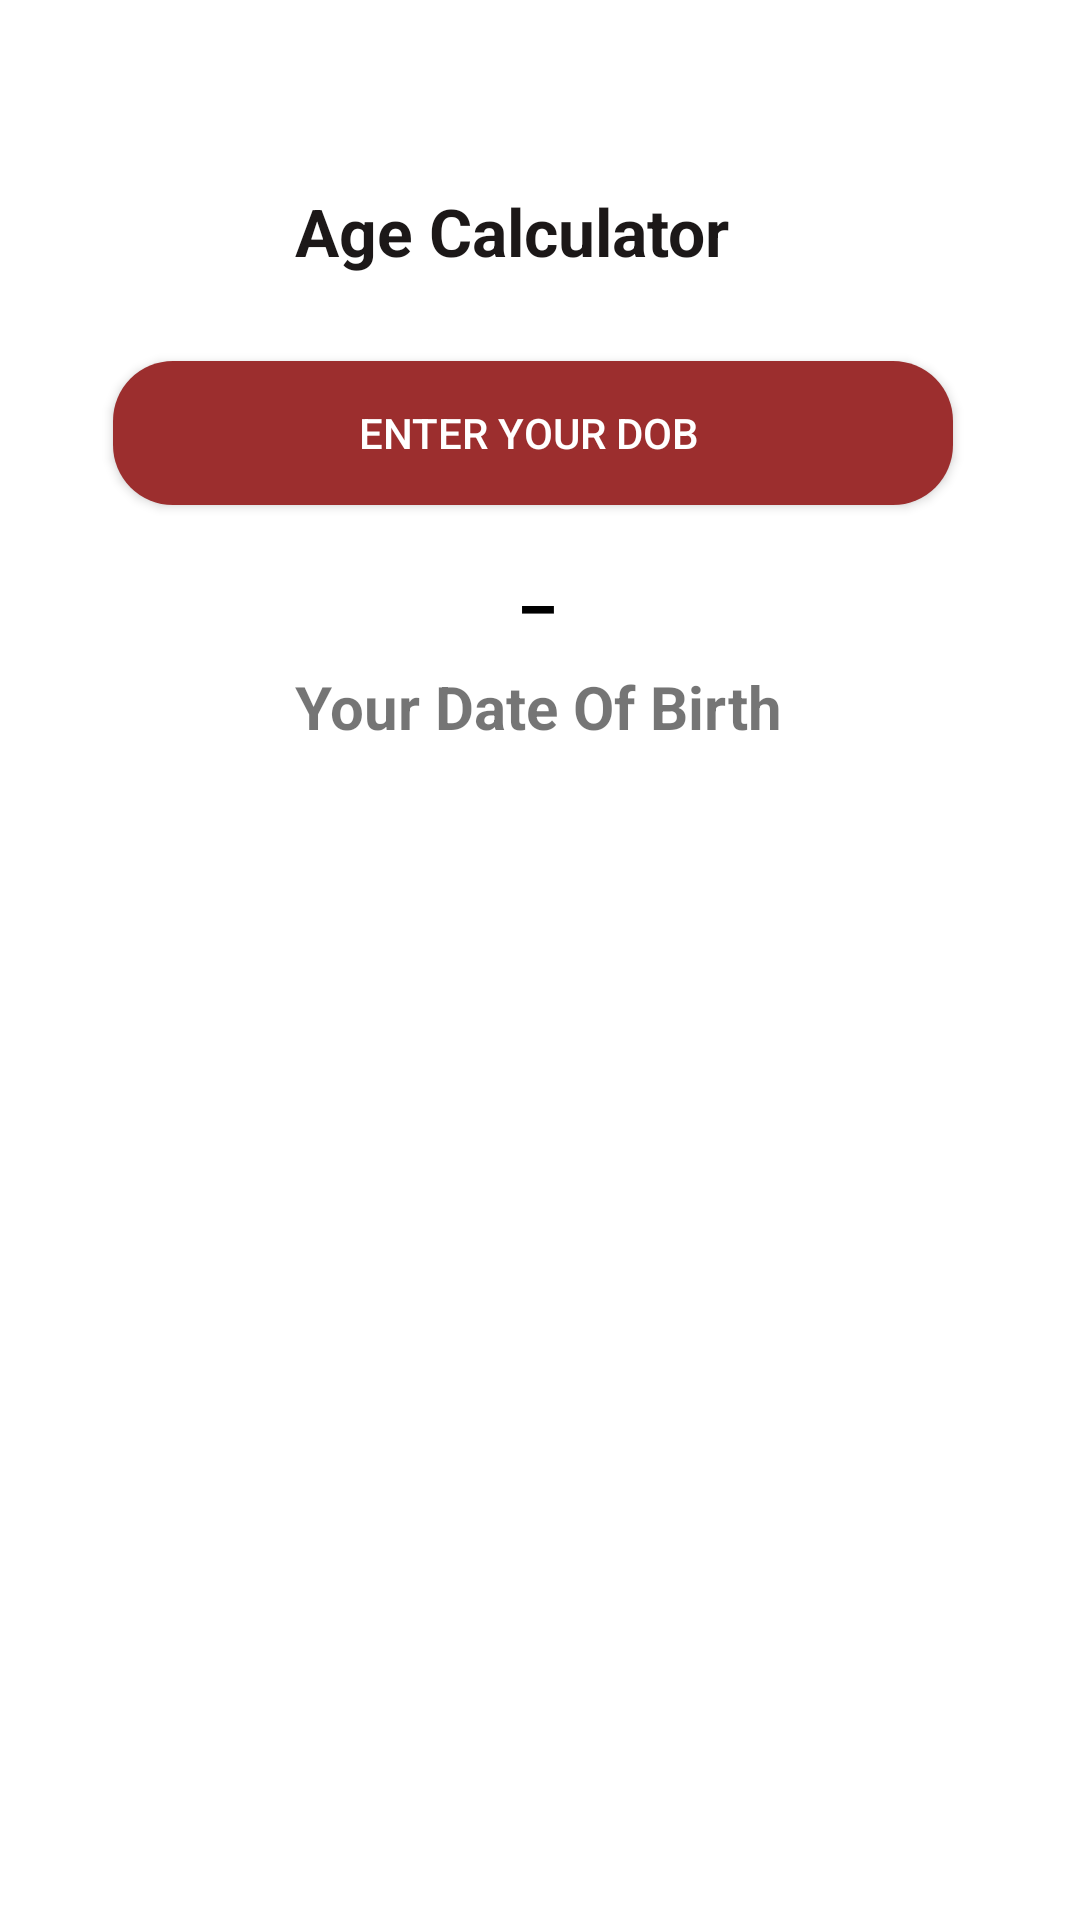

Write the Android layout XML for this screen, with the resource values it uses.
<!-- AndroidManifest.xml: application theme Theme.AgeCalculatorApplication -->
<!-- res/layout/activity_main.xml -->
<?xml version="1.0" encoding="utf-8"?>
<androidx.constraintlayout.widget.ConstraintLayout xmlns:android="http://schemas.android.com/apk/res/android"
    xmlns:app="http://schemas.android.com/apk/res-auto"
    xmlns:tools="http://schemas.android.com/tools"
    android:layout_width="match_parent"
    android:layout_height="match_parent"
    tools:context=".MainActivity">

    <TextView
        android:id="@+id/textView2"
        android:layout_width="wrap_content"
        android:layout_height="wrap_content"
        android:text="Age Calculator"
        android:textColor="#1C1818"
        android:textSize="22sp"
        android:textStyle="bold"
        app:layout_constraintBottom_toBottomOf="parent"
        app:layout_constraintEnd_toEndOf="parent"
        app:layout_constraintHorizontal_bias="0.458"
        app:layout_constraintStart_toStartOf="parent"
        app:layout_constraintTop_toTopOf="parent"
        app:layout_constraintVertical_bias="0.102" />

    <androidx.appcompat.widget.AppCompatButton
        android:id="@+id/clnbtn"
        android:layout_width="280dp"
        android:layout_height="wrap_content"
        android:text="Enter Your DOB "
        android:background="@drawable/button_bg"
        android:textColor="@color/white"

        app:layout_constraintBottom_toBottomOf="parent"
        app:layout_constraintEnd_toEndOf="parent"
        app:layout_constraintHorizontal_bias="0.47"
        app:layout_constraintStart_toStartOf="parent"
        app:layout_constraintTop_toTopOf="parent"
        app:layout_constraintVertical_bias="0.203" />

    <TextView
        android:id="@+id/date"
        android:layout_width="wrap_content"
        android:layout_height="wrap_content"
        android:text="_"
        android:textColor="@color/black"
        android:textSize="24sp"
        android:textStyle="bold"
        app:layout_constraintBottom_toBottomOf="parent"
        app:layout_constraintEnd_toEndOf="parent"
        app:layout_constraintHorizontal_bias="0.498"
        app:layout_constraintStart_toStartOf="parent"
        app:layout_constraintTop_toTopOf="parent"
        app:layout_constraintVertical_bias="0.29" />

    <TextView
        android:id="@+id/dobtv"
        android:layout_width="wrap_content"
        android:layout_height="wrap_content"
        android:text="Your Date Of Birth"
        android:textSize="20sp"
        android:textStyle="bold"
        app:layout_constraintBottom_toBottomOf="parent"
        app:layout_constraintEnd_toEndOf="parent"
        app:layout_constraintHorizontal_bias="0.498"
        app:layout_constraintStart_toStartOf="parent"
        app:layout_constraintTop_toTopOf="parent"
        app:layout_constraintVertical_bias="0.362" />

    <TextView
        android:id="@+id/resulttv"
        android:layout_width="wrap_content"
        android:layout_height="wrap_content"
        android:textColor="#DF4F4F"
        android:textSize="34sp"
        android:textStyle="bold"
        app:layout_constraintBottom_toBottomOf="parent"
        app:layout_constraintEnd_toEndOf="parent"
        app:layout_constraintHorizontal_bias="0.498"
        app:layout_constraintStart_toStartOf="parent"
        app:layout_constraintTop_toTopOf="parent"
        app:layout_constraintVertical_bias="0.432" />

</androidx.constraintlayout.widget.ConstraintLayout>
<!-- resources referenced by this layout -->
<resources>
  <!-- drawable button_bg (drawable) -->
  <?xml version="1.0" encoding="utf-8"?>
  <shape android:shape="rectangle" xmlns:android="http://schemas.android.com/apk/res/android">
  <corners android:radius="20dp"/>
      <solid android:color="#9C2E2E"/>
  </shape>
  <style name="Theme.AgeCalculatorApplication" parent="Theme.MaterialComponents.DayNight.DarkActionBar">
          
          <item name="colorPrimary">@color/purple_500</item>
          <item name="colorPrimaryVariant">@color/purple_700</item>
          <item name="colorOnPrimary">@color/white</item>
          
          <item name="colorSecondary">@color/teal_200</item>
          <item name="colorSecondaryVariant">@color/teal_700</item>
          <item name="colorOnSecondary">@color/black</item>
          
          <item name="android:statusBarColor" tools:targetApi="l">?attr/colorPrimaryVariant</item>
          
      </style>
  <!-- not gathered from this repository: default colours our renderer supplied (Android Studio template values) -->
  <color name="purple_500">#FF6200EE</color>
  <color name="purple_700">#FF3700B3</color>
  <color name="teal_200">#FF03DAC5</color>
  <color name="teal_700">#FF018786</color>
  <color name="black">#FF000000</color>
  <color name="white">#FFFFFFFF</color>
</resources>
